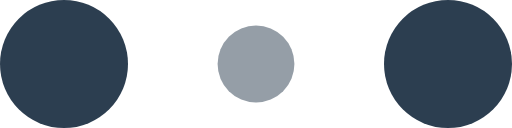
t = 0.00 s
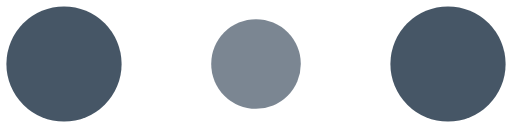
t = 0.10 s
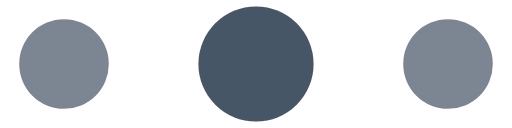
t = 0.30 s
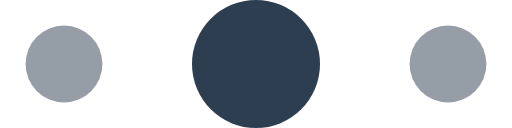
t = 0.40 s
t = 0.50 s: frame unchanged from t = 0.30 s, image omitted
t = 0.70 s: frame unchanged from t = 0.10 s, image omitted

The animated SVG that drew these frames (rendered in a browser with its animation timeline set to each time). Animation: 6 SMIL elements (animate=6); one cycle of 0.80 s, repeats indefinitely.

<svg width="120" height="30" viewBox="0 0 120 30" xmlns="http://www.w3.org/2000/svg" fill="#2C3E50">
    <circle cx="15" cy="15" r="15">
        <animate attributeName="r" from="15" to="15"
                 begin="0s" dur="0.8s"
                 values="15;9;15" calcMode="linear"
                 repeatCount="indefinite" />
        <animate attributeName="fill-opacity" from="1" to="1"
                 begin="0s" dur="0.8s"
                 values="1;.5;1" calcMode="linear"
                 repeatCount="indefinite" />
    </circle>
    <circle cx="60" cy="15" r="9" fill-opacity="0.3">
        <animate attributeName="r" from="9" to="9"
                 begin="0s" dur="0.8s"
                 values="9;15;9" calcMode="linear"
                 repeatCount="indefinite" />
        <animate attributeName="fill-opacity" from="0.5" to="0.5"
                 begin="0s" dur="0.8s"
                 values=".5;1;.5" calcMode="linear"
                 repeatCount="indefinite" />
    </circle>
    <circle cx="105" cy="15" r="15">
        <animate attributeName="r" from="15" to="15"
                 begin="0s" dur="0.8s"
                 values="15;9;15" calcMode="linear"
                 repeatCount="indefinite" />
        <animate attributeName="fill-opacity" from="1" to="1"
                 begin="0s" dur="0.8s"
                 values="1;.5;1" calcMode="linear"
                 repeatCount="indefinite" />
    </circle>
</svg>
